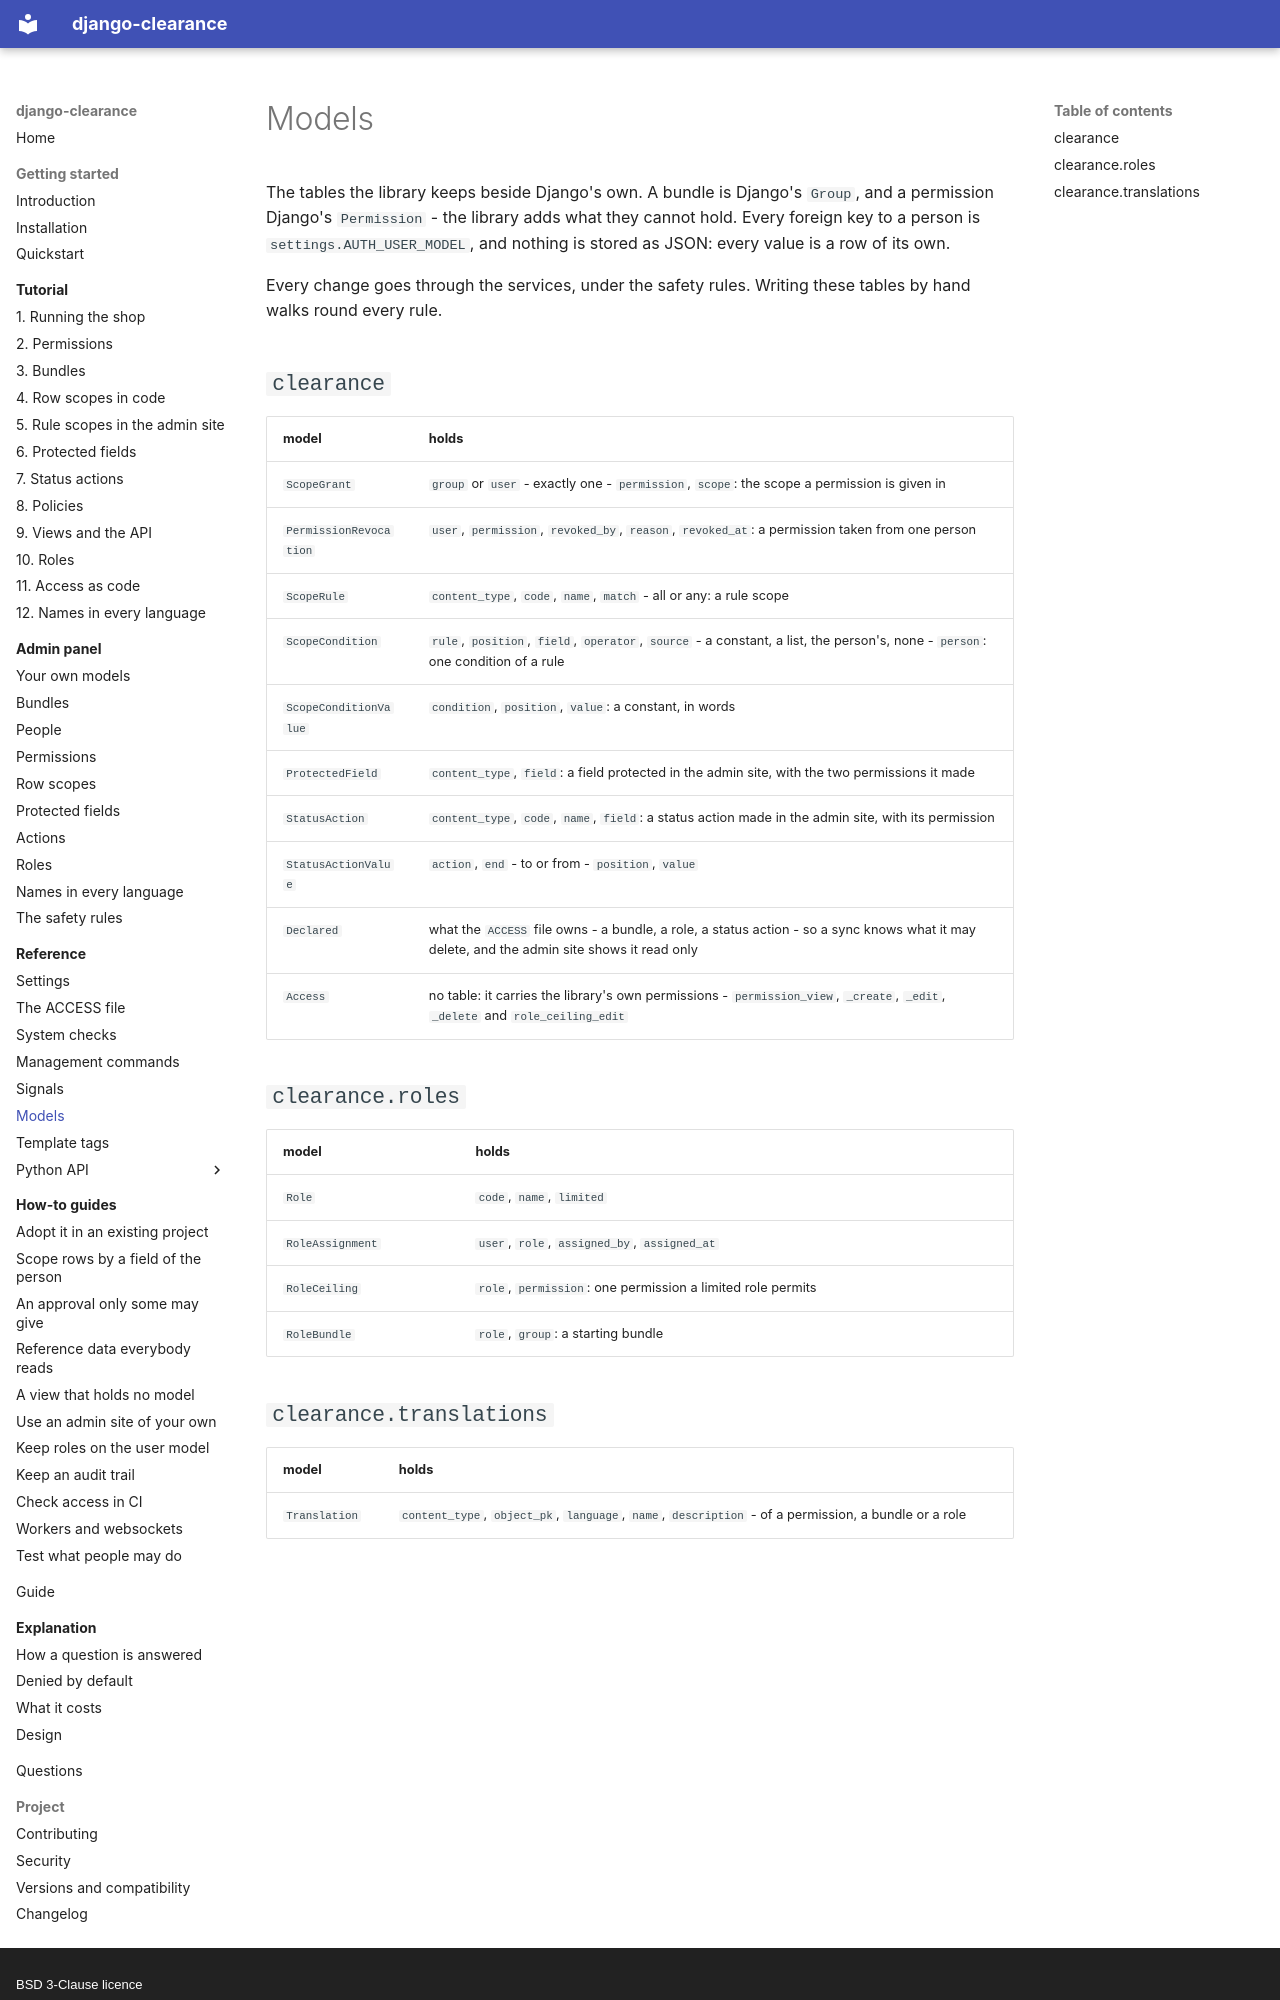

repository: amirAI-dot/django-clearance · page: reference/models/index.html · generator: mkdocs · copyright: BSD 3-Clause licence

# Models

The tables the library keeps beside Django's own. A bundle is Django's
`Group`, and a permission Django's `Permission` - the library adds what they
cannot hold. Every foreign key to a person is `settings.AUTH_USER_MODEL`, and
nothing is stored as JSON: every value is a row of its own.

Every change goes through the services, under the safety rules. Writing these
tables by hand walks round every rule.

## `clearance`

| model | holds |
|---|---|
| `ScopeGrant` | `group` or `user` - exactly one - `permission`, `scope`: the scope a permission is given in |
| `PermissionRevocation` | `user`, `permission`, `revoked_by`, `reason`, `revoked_at`: a permission taken from one person |
| `ScopeRule` | `content_type`, `code`, `name`, `match` - all or any: a rule scope |
| `ScopeCondition` | `rule`, `position`, `field`, `operator`, `source` - a constant, a list, the person's, none - `person`: one condition of a rule |
| `ScopeConditionValue` | `condition`, `position`, `value`: a constant, in words |
| `ProtectedField` | `content_type`, `field`: a field protected in the admin site, with the two permissions it made |
| `StatusAction` | `content_type`, `code`, `name`, `field`: a status action made in the admin site, with its permission |
| `StatusActionValue` | `action`, `end` - to or from - `position`, `value` |
| `Declared` | what the `ACCESS` file owns - a bundle, a role, a status action - so a sync knows what it may delete, and the admin site shows it read only |
| `Access` | no table: it carries the library's own permissions - `permission_view`, `_create`, `_edit`, `_delete` and `role_ceiling_edit` |

## `clearance.roles`

| model | holds |
|---|---|
| `Role` | `code`, `name`, `limited` |
| `RoleAssignment` | `user`, `role`, `assigned_by`, `assigned_at` |
| `RoleCeiling` | `role`, `permission`: one permission a limited role permits |
| `RoleBundle` | `role`, `group`: a starting bundle |
